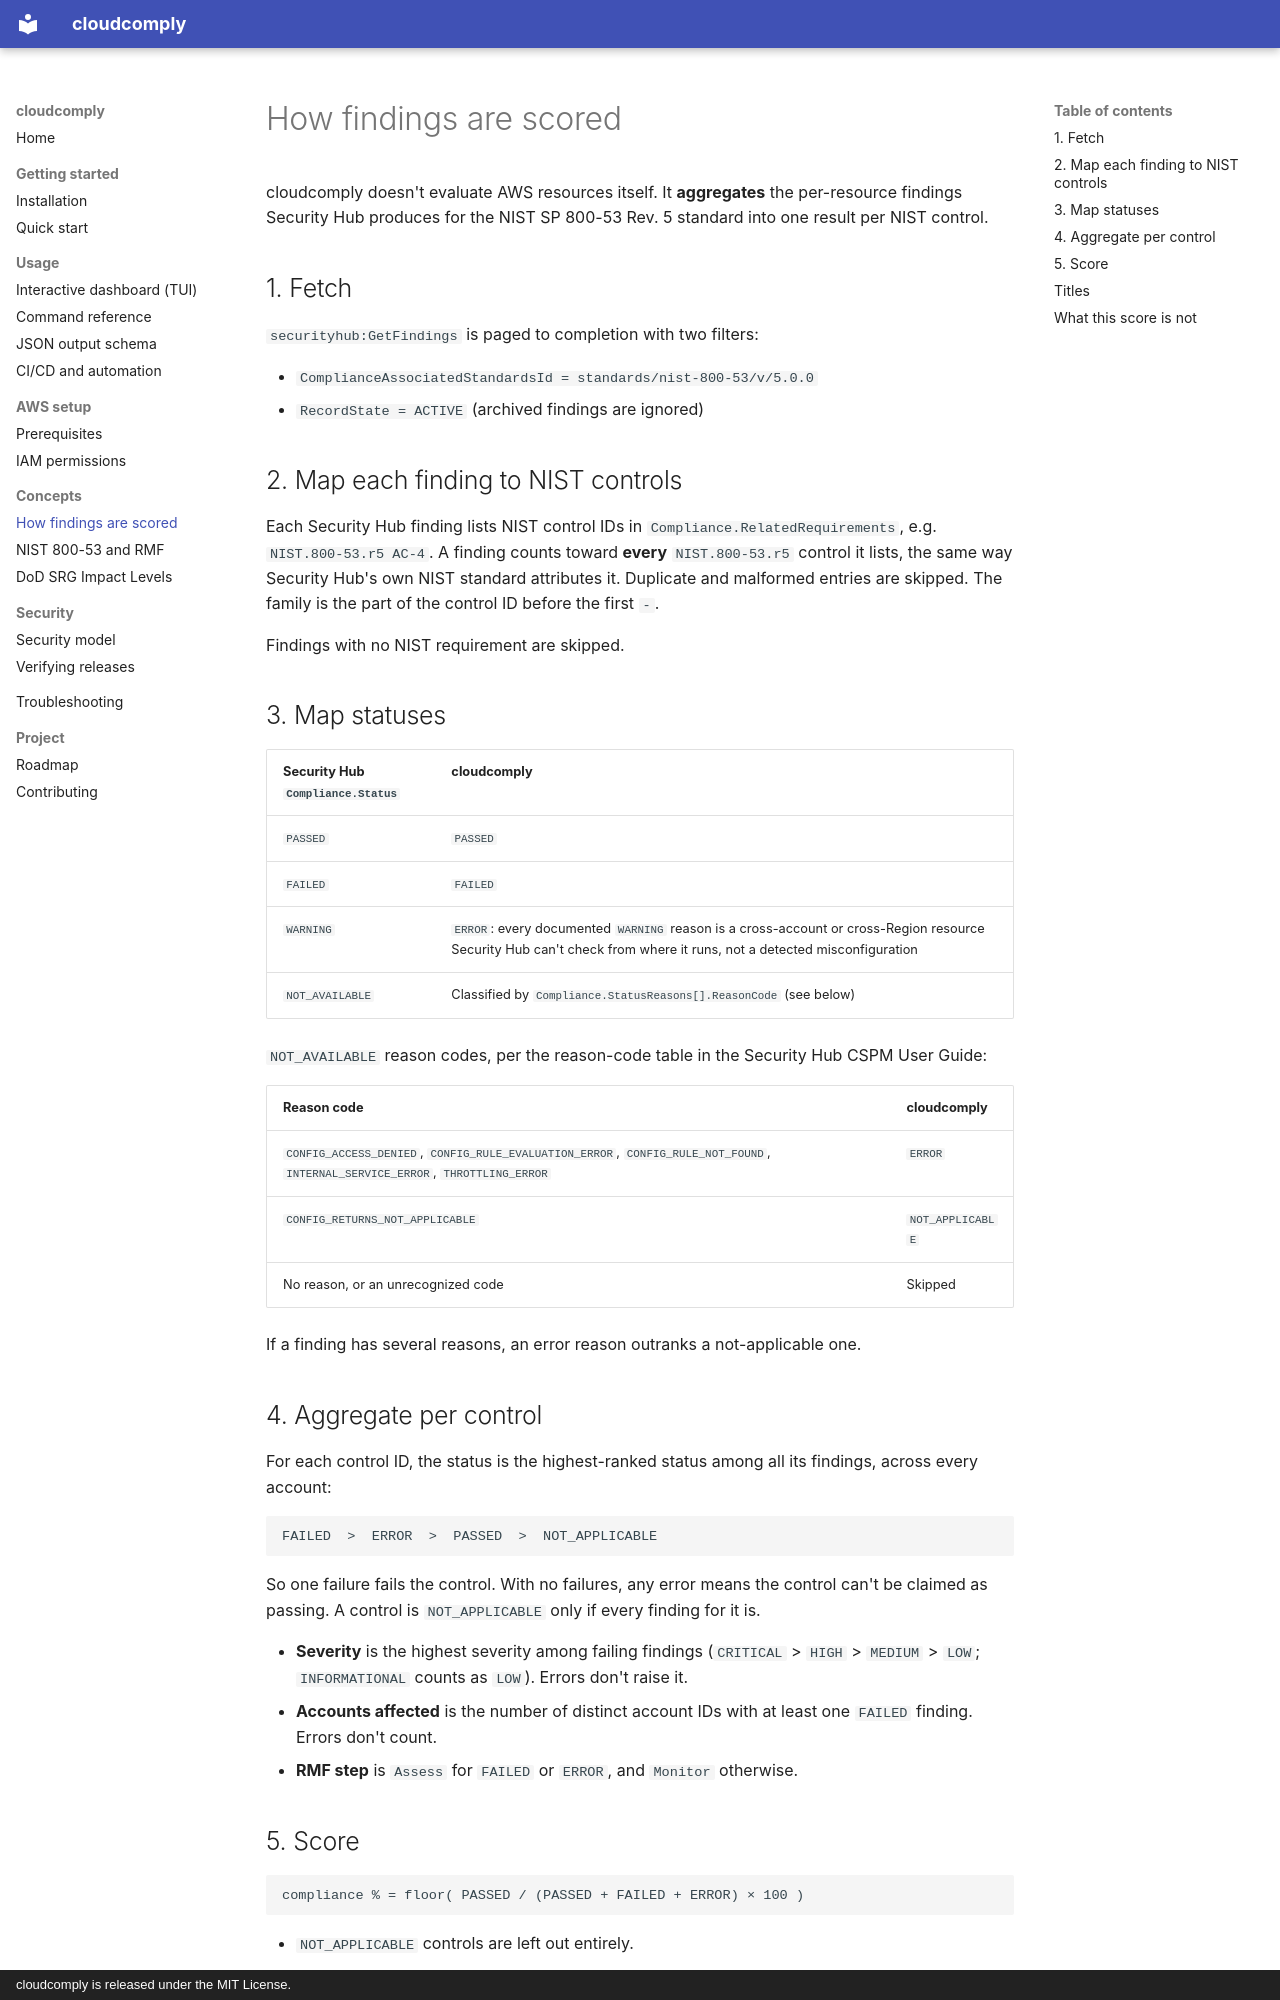

repository: willj4945/cloudcomply · page: concepts/scoring/index.html · generator: mkdocs · copyright: cloudcomply is released under the MIT License.

# How findings are scored

cloudcomply doesn't evaluate AWS resources itself. It **aggregates** the per-resource findings Security Hub produces for the NIST SP 800-53 Rev. 5 standard into one result per NIST control.

## 1. Fetch

`securityhub:GetFindings` is paged to completion with two filters:

- `ComplianceAssociatedStandardsId = standards/nist-800-53/v/5.0.0`
- `RecordState = ACTIVE` (archived findings are ignored)

## 2. Map each finding to NIST controls

Each Security Hub finding lists NIST control IDs in `Compliance.RelatedRequirements`, e.g. `NIST.800-53.r5 AC-4`. A finding counts toward **every** `NIST.800-53.r5` control it lists, the same way Security Hub's own NIST standard attributes it. Duplicate and malformed entries are skipped. The family is the part of the control ID before the first `-`.

Findings with no NIST requirement are skipped.

## 3. Map statuses

| Security Hub `Compliance.Status` | cloudcomply |
|---|---|
| `PASSED` | `PASSED` |
| `FAILED` | `FAILED` |
| `WARNING` | `ERROR`: every documented `WARNING` reason is a cross-account or cross-Region resource Security Hub can't check from where it runs, not a detected misconfiguration |
| `NOT_AVAILABLE` | Classified by `Compliance.StatusReasons[].ReasonCode` (see below) |

`NOT_AVAILABLE` reason codes, per the reason-code table in the Security Hub CSPM User Guide:

| Reason code | cloudcomply |
|---|---|
| `CONFIG_ACCESS_DENIED`, `CONFIG_RULE_EVALUATION_ERROR`, `CONFIG_RULE_NOT_FOUND`, `INTERNAL_SERVICE_ERROR`, `THROTTLING_ERROR` | `ERROR` |
| `CONFIG_RETURNS_NOT_APPLICABLE` | `NOT_APPLICABLE` |
| No reason, or an unrecognized code | Skipped |

If a finding has several reasons, an error reason outranks a not-applicable one.

## 4. Aggregate per control

For each control ID, the status is the highest-ranked status among all its findings, across every account:

```text
FAILED  >  ERROR  >  PASSED  >  NOT_APPLICABLE
```

So one failure fails the control. With no failures, any error means the control can't be claimed as passing. A control is `NOT_APPLICABLE` only if every finding for it is.

- **Severity** is the highest severity among failing findings (`CRITICAL` > `HIGH` > `MEDIUM` > `LOW`; `INFORMATIONAL` counts as `LOW`). Errors don't raise it.
- **Accounts affected** is the number of distinct account IDs with at least one `FAILED` finding. Errors don't count.
- **RMF step** is `Assess` for `FAILED` or `ERROR`, and `Monitor` otherwise.
